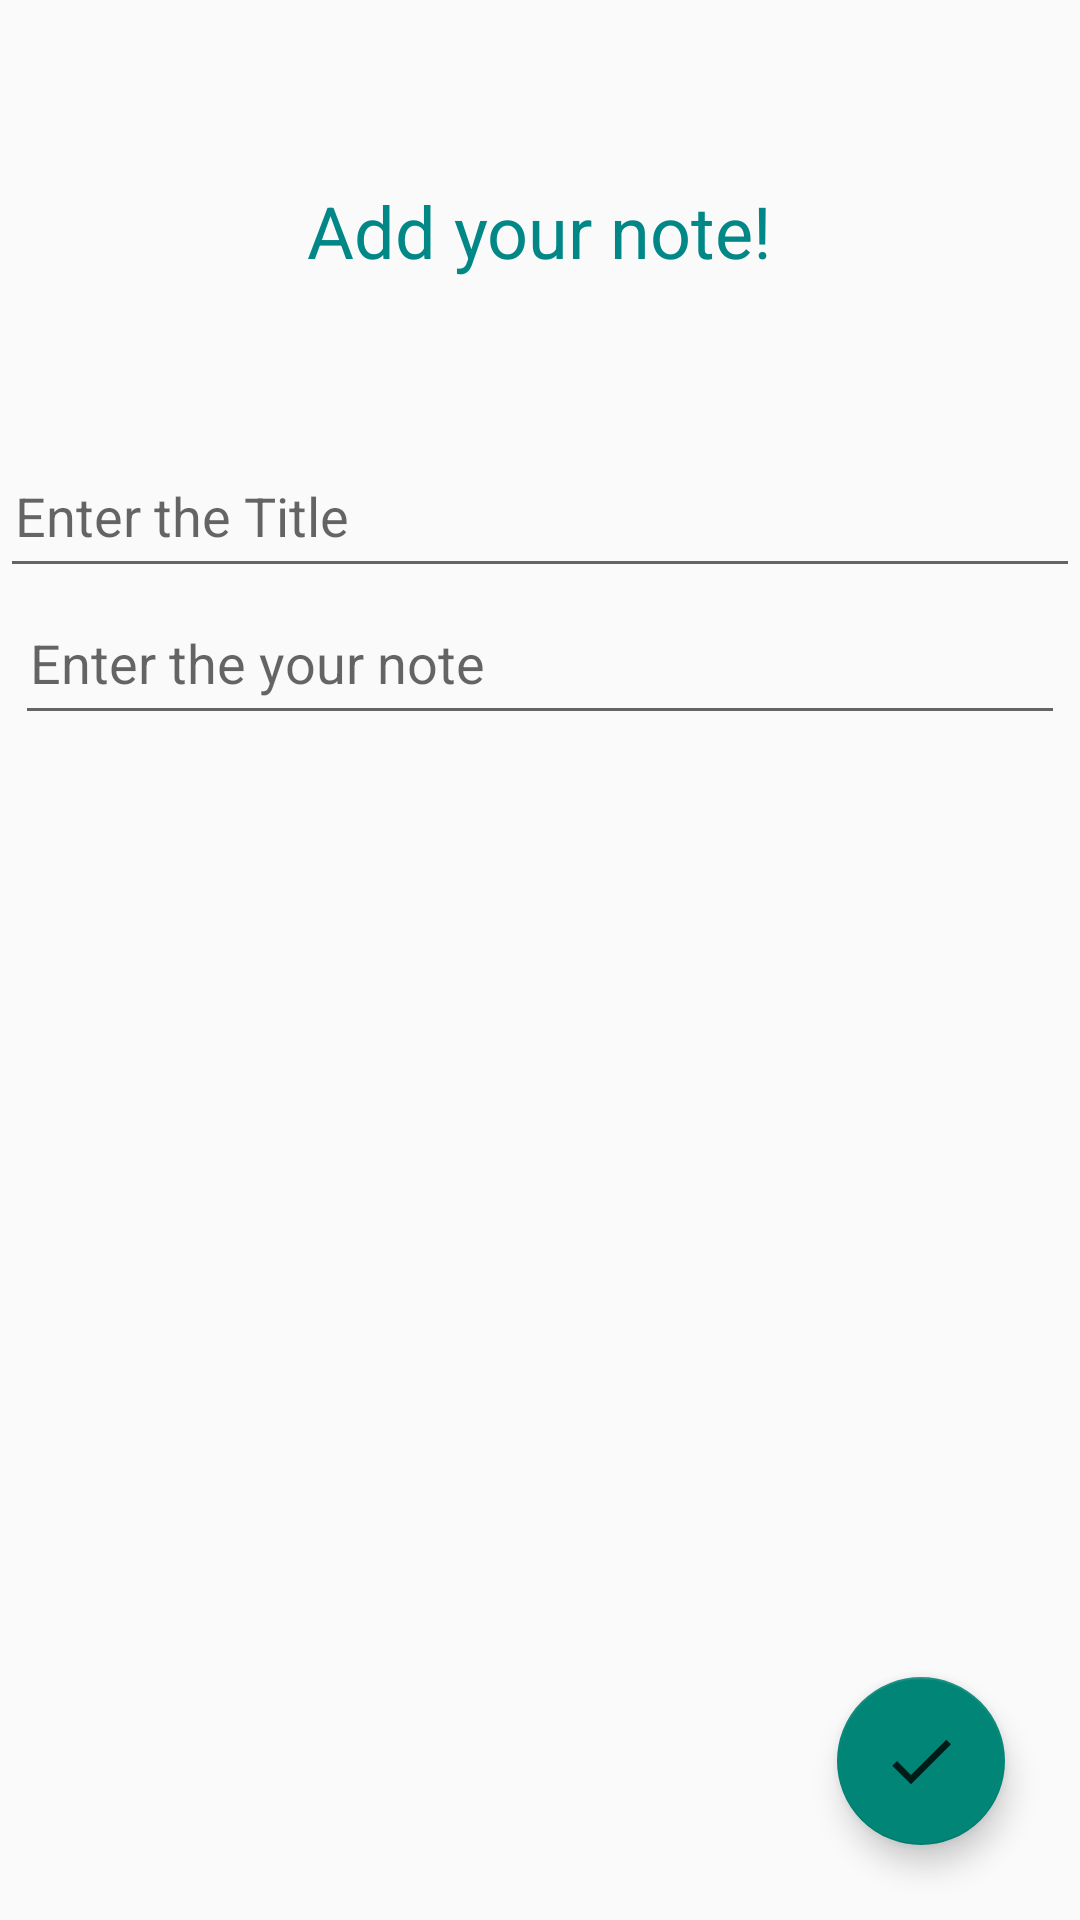

The Android layout XML behind this screen, and the referenced resources:
<!-- AndroidManifest.xml: application theme Theme.Note -->
<!-- res/layout/activity_create_note.xml -->
<?xml version="1.0" encoding="utf-8"?>
<androidx.constraintlayout.widget.ConstraintLayout xmlns:android="http://schemas.android.com/apk/res/android"
    xmlns:app="http://schemas.android.com/apk/res-auto"
    xmlns:tools="http://schemas.android.com/tools"
    android:layout_width="match_parent"
    android:layout_height="match_parent"
    android:layout_margin="10dp"
    tools:context=".CreateNoteActivity">

    <EditText
        android:id="@+id/etTitle"
        android:layout_width="match_parent"
        android:layout_height="wrap_content"
        android:ems="10"
        android:autofillHints="name"
        android:hint="@string/enter_the_title"
        android:inputType="textPersonName"
        android:minHeight="48dp"
        android:padding="5dp"
        app:layout_constraintBottom_toBottomOf="parent"
        app:layout_constraintEnd_toEndOf="parent"
        app:layout_constraintStart_toStartOf="parent"
        app:layout_constraintTop_toTopOf="parent"
        app:layout_constraintVertical_bias="0.25" />

    <com.google.android.material.floatingactionbutton.FloatingActionButton
        android:id="@+id/btnright"
        android:layout_width="wrap_content"
        android:layout_height="wrap_content"
        android:layout_gravity="end|bottom"
        android:layout_margin="25dp"
        android:src="@drawable/ic_right"
        app:fabSize="auto"
        app:layout_constraintBottom_toBottomOf="parent"
        app:layout_constraintEnd_toEndOf="parent" />

    <ScrollView
        android:id="@+id/scrollView2"
        android:layout_width="match_parent"
        android:layout_height="wrap_content"
        android:layout_marginTop="1dp"
        app:layout_constraintEnd_toEndOf="parent"
        app:layout_constraintTop_toBottomOf="@+id/etTitle"
        >

        <LinearLayout
            android:layout_width="match_parent"
            android:layout_height="match_parent"
            android:orientation="vertical"
           >
            <EditText
                android:id="@+id/etNote"
                android:layout_marginLeft="5dp"
                android:layout_marginRight="5dp"
                android:layout_width="match_parent"
                android:layout_height="match_parent"
                android:inputType="textMultiLine"
                android:ems="10"
                android:hint="@string/enter_the_your_note"
                android:minHeight="48dp"
                android:padding="5dp"
                />
        </LinearLayout>

    </ScrollView>


    <TextView
        android:id="@+id/tvnotedesign"
        android:layout_width="wrap_content"
        android:layout_height="wrap_content"
        android:text="@string/add_your_note"
        android:textColor="@color/teal_700"
        android:textSize="24sp"
        app:layout_constraintBottom_toBottomOf="parent"
        app:layout_constraintEnd_toEndOf="parent"
        app:layout_constraintStart_toStartOf="parent"
        app:layout_constraintTop_toTopOf="parent"
        app:layout_constraintVertical_bias="0.100000024" />

    <ProgressBar
        android:id="@+id/pbcreatenote"
        style="?android:attr/progressBarStyleHorizontal"
        android:layout_width="0dp"
        android:layout_height="wrap_content"
        android:backgroundTint="@color/teal_700"

        android:indeterminate="true"
        android:visibility="invisible"
        app:layout_constraintBottom_toBottomOf="parent"
        app:layout_constraintEnd_toEndOf="@+id/tvnotedesign"
        app:layout_constraintStart_toStartOf="@+id/tvnotedesign"
        app:layout_constraintTop_toTopOf="parent"
        app:layout_constraintVertical_bias="0.16000003" />

</androidx.constraintlayout.widget.ConstraintLayout>
<!-- resources referenced by this layout -->
<resources>
  <!-- drawable ic_right (drawable-anydpi) -->
  <vector xmlns:android="http://schemas.android.com/apk/res/android"
      android:width="24dp"
      android:height="24dp"
      android:viewportWidth="24"
      android:viewportHeight="24"
      android:tint="#000000"
      android:alpha="0.8">
    <group android:scaleX="1.1111112"
        android:scaleY="1.1111112"
        android:translateX="-1.3333334"
        android:translateY="-1.3333334">
      <path
          android:fillColor="@android:color/white"
          android:pathData="M9,16.2L4.8,12l-1.4,1.4L9,19 21,7l-1.4,-1.4L9,16.2z"/>
    </group>
  </vector>
  <string name="add_your_note">Add your note!</string>
  <string name="enter_the_title">Enter the Title</string>
  <string name="enter_the_your_note">Enter the your note</string>
  <style name="Theme.Note" parent="Theme.AppCompat.Light">
          
          <item name="colorPrimary">@color/teal_200</item>
          <item name="colorPrimaryVariant">@color/teal_700</item>
          <item name="colorOnPrimary">@color/black</item>
          
          <item name="colorSecondary">@color/teal_200</item>
          <item name="colorSecondaryVariant">@color/teal_700</item>
          <item name="colorOnSecondary">@color/black</item>
          
          <item name="android:statusBarColor" tools:targetApi="l">?attr/colorPrimaryVariant</item>
          
      </style>
  <!-- not gathered from this repository: default colours our renderer supplied (Android Studio template values) -->
  <color name="teal_200">#FF03DAC5</color>
  <color name="teal_700">#FF018786</color>
  <color name="black">#FF000000</color>
</resources>
